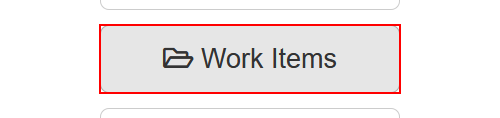
Workflow: NavigateToWorkItems

Step 1: click on the button 'Work Items' in window 'ACME System 1 - Dashboard' (firefox.exe)
